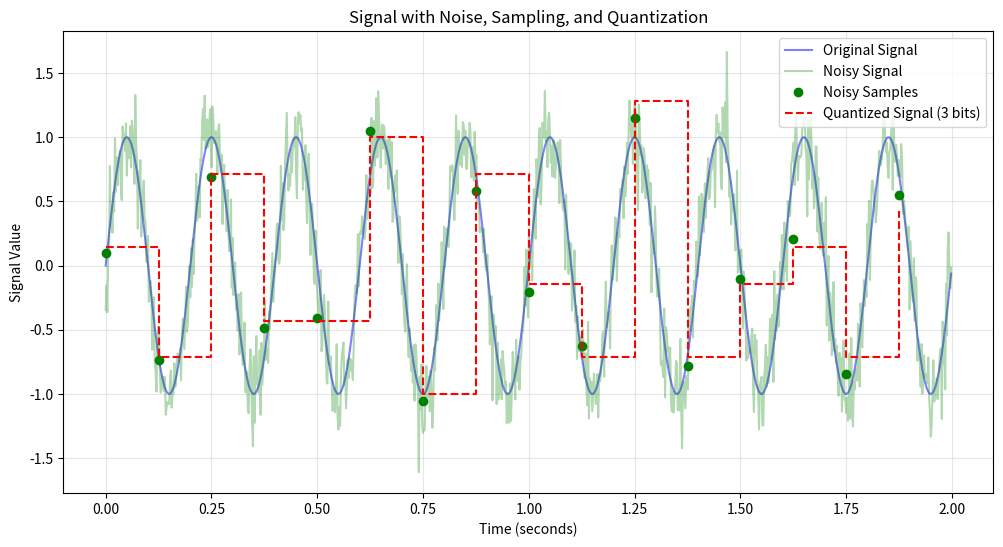

The script that saved this image:
import numpy as np
import matplotlib.pyplot as plt

signal_freq = 5.0  # How many times the signal goes up and down per second
duration = 2       # How long we want to look at the signal
sampling_freq = 8  # How many times per second we measure the signal
num_bits = 3       # How precise our measurements are (3 bits = 8 levels)
min_signal = -1    # Lowest value our signal can have
max_signal = 1     # Highest value our signal can have

mean = 0          # Center of our noise distribution
std_dev = 0.1     # How spread out our noise is (noise level)

# This function creates our original sine wave signal (same as before)
def original_signal(t):
    return np.sin(2 * np.pi * signal_freq * t)

# This is our new function that adds noise to a signal
def add_gaussian_noise(signal, mean, std):
    mag = np.max(signal) - np.min(signal)
    
    noise = np.random.normal(mean, std * mag, len(signal))
    
    noisy_signal = signal + noise
    
    return noisy_signal

# Create time points for our continuous signal
t_points = np.linspace(0, duration, 1000, endpoint=False)
cont_signal = original_signal(t_points)

# Add noise to our continuous signal
noisy_cont_signal = add_gaussian_noise(cont_signal, mean, std_dev)

# Sample the signal (take measurements at specific times)
n = int(sampling_freq * duration)
t_sampled = np.linspace(0, duration, n, endpoint=False)
sampled_signal = original_signal(t_sampled)
noisy_sampled = add_gaussian_noise(sampled_signal, mean, std_dev)

# Quantize the noisy sampled signal (convert to digital levels)
num_levels = 2 ** num_bits
# Scale and round to nearest level
qs = np.round((noisy_sampled - min_signal) / (max_signal - min_signal) * (num_levels - 1))
quantized_values = min_signal + qs * (max_signal - min_signal) / (num_levels - 1)

# Create a new figure for our plot
plt.figure(figsize=(12, 6))

# Plot all our signals
plt.plot(t_points, cont_signal, 'b-', label='Original Signal', alpha=0.5)
plt.plot(t_points, noisy_cont_signal, 'g-', label='Noisy Signal', alpha=0.3)
plt.plot(t_sampled, noisy_sampled, 'go', label='Noisy Samples')
plt.step(t_sampled, quantized_values, 'r--', where='post', 
         label=f'Quantized Signal ({num_bits} bits)')

# Make the plot look nice
plt.title('Signal with Noise, Sampling, and Quantization')
plt.xlabel('Time (seconds)')
plt.ylabel('Signal Value')
plt.grid(True, alpha=0.3)
plt.legend()

# Show the plot
plt.show()

# Now let's calculate the errors

#  Mean Square Error (MSE)
# This tells us how different our noisy signal is from the original
mse = np.mean((sampled_signal - noisy_sampled) ** 2)

#  Root Mean Square Error (RMSE)
# This is just the square root of MSE
rmse = np.sqrt(mse)

#  Peak Signal-to-Noise Ratio (PSNR)
# This tells us how strong our signal is compared to the noise
max_signal_value = np.max(np.abs(sampled_signal))
psnr = 10 * np.log10(max_signal_value ** 2 / mse)

# Print our results
print("\nError Measurements:")
print("-" * 50)
print(f"Mean Square Error (MSE): {mse:.6f}")
print(f"Root Mean Square Error (RMSE): {rmse:.6f}")
print(f"Peak Signal-to-Noise Ratio (PSNR): {psnr:.2f} dB")

print("\nWhat do these numbers mean?")
print("-" * 50)
print("MSE: How different our noisy signal is from the original")
print("     - Smaller numbers mean less noise")
print("RMSE: Similar to MSE but easier to understand")
print("      - It's in the same units as our signal")
print("PSNR: How strong our signal is compared to the noise")
print("      - Bigger numbers (more dB) mean better signal quality")
print(f"      - Above 30 dB is usually good, we got {psnr:.2f} dB")
